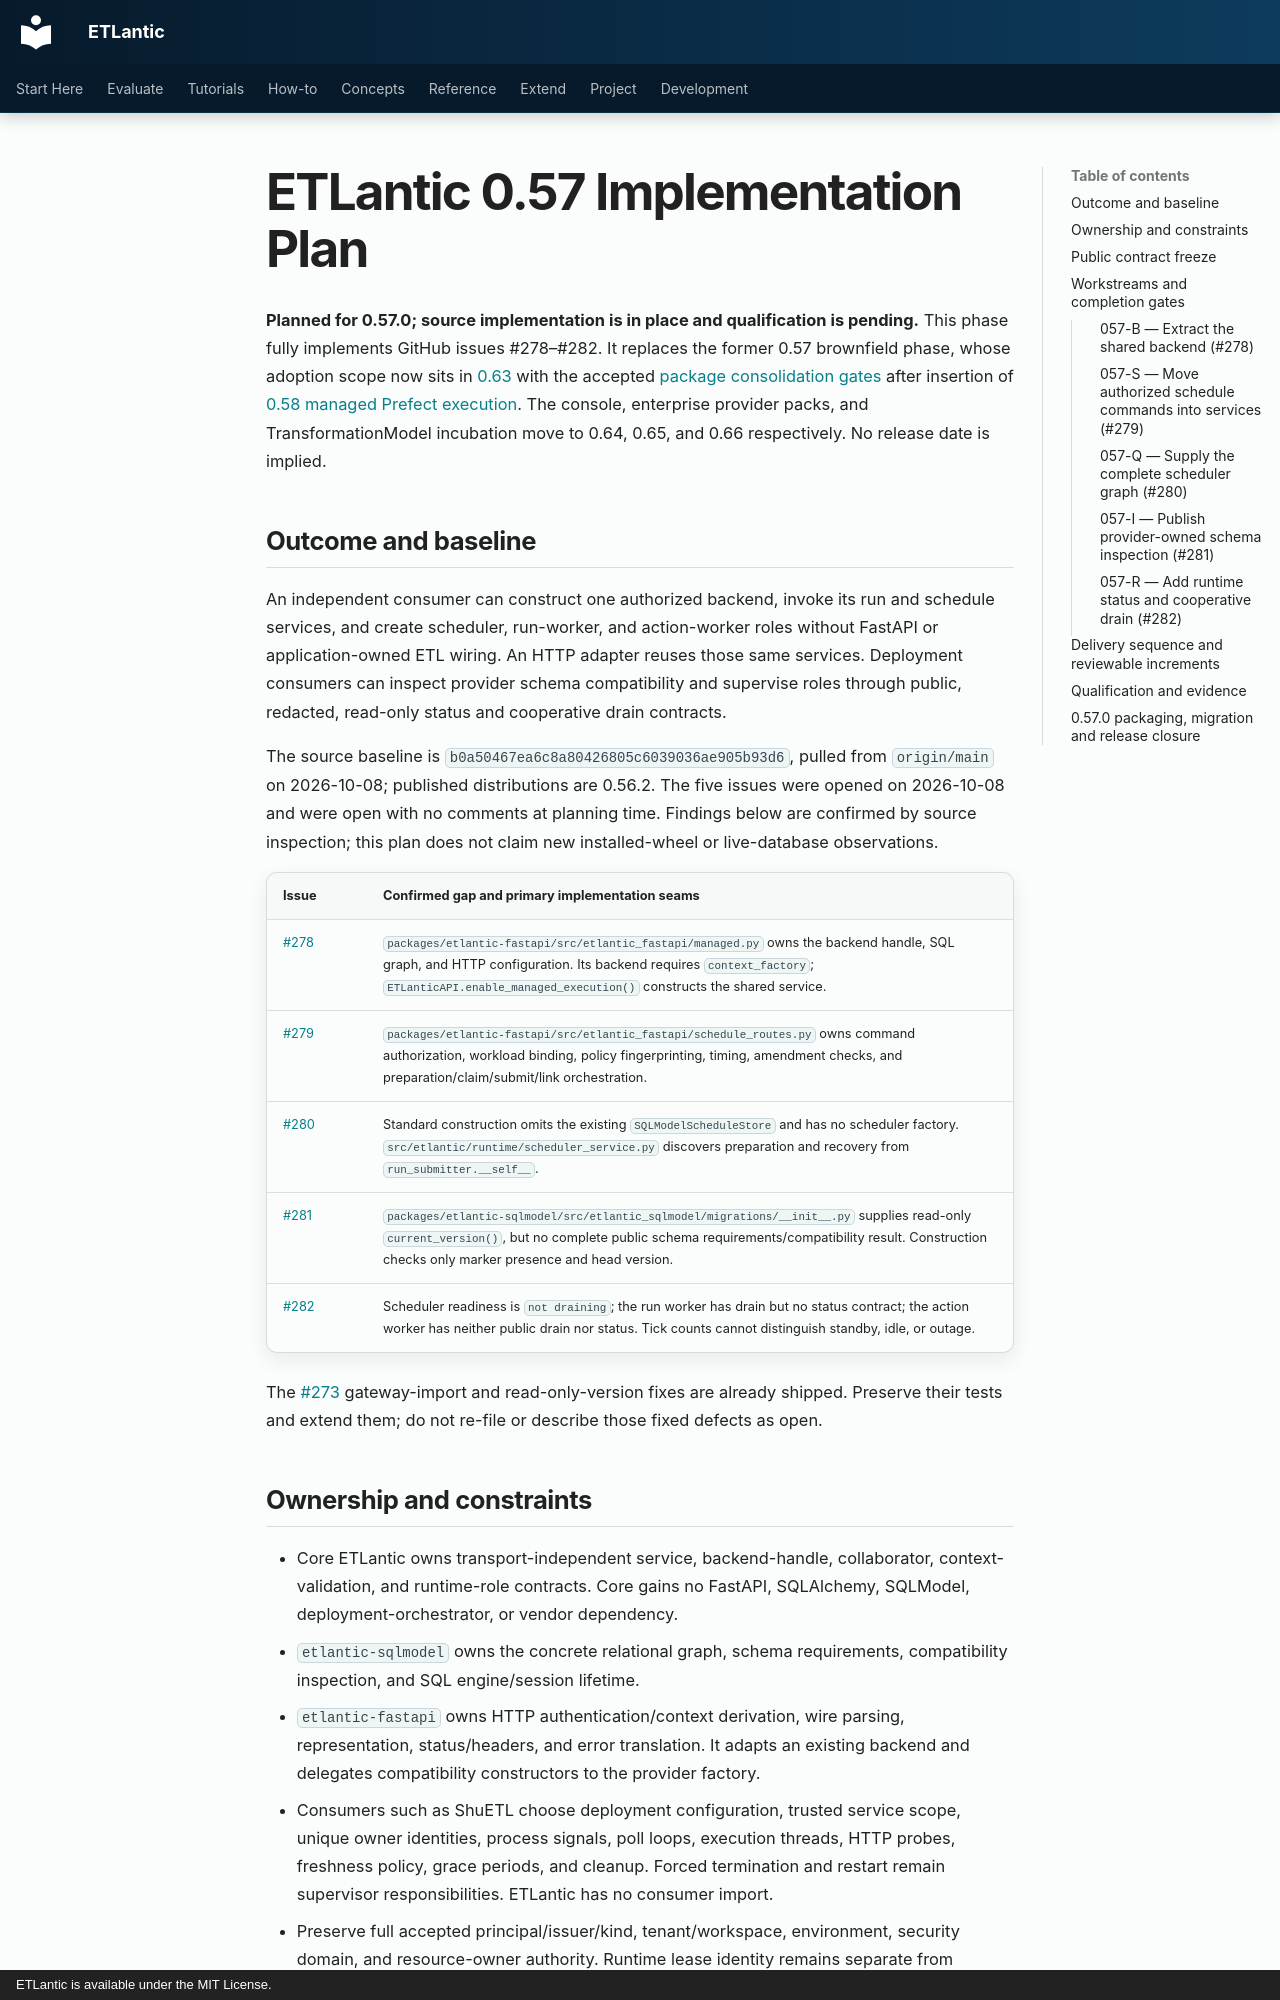

repository: eddiethedean/etlantic · page: 11_DEVELOPMENT/IMPLEMENTATION_PLAN_0_57/index.html · generator: mkdocs · copyright: ETLantic is available under the MIT License.

---
title: ETLantic 0.57 Implementation Plan
description: Transport-independent managed backend, schedule commands, schema inspection, and runtime supervision for 0.57.0.
plan_status: current
plan_last_reviewed: 2026-10-08
---

# ETLantic 0.57 Implementation Plan

**Planned for 0.57.0; source implementation is in place and qualification is
pending.** This phase fully implements GitHub issues #278–#282. It replaces the former 0.57
brownfield phase, whose adoption scope now sits in [0.63](IMPLEMENTATION_PLAN_0_63.md)
with the accepted [package consolidation gates](PACKAGE_SCOPE_CONSOLIDATION_PLAN.md)
after insertion of [0.58 managed Prefect execution](IMPLEMENTATION_PLAN_0_58.md).
The console, enterprise provider packs, and TransformationModel incubation move
to 0.64, 0.65, and 0.66 respectively. No release date is implied.

## Outcome and baseline

An independent consumer can construct one authorized backend, invoke its run
and schedule services, and create scheduler, run-worker, and action-worker roles
without FastAPI or application-owned ETL wiring. An HTTP adapter reuses those
same services. Deployment consumers can inspect provider schema compatibility
and supervise roles through public, redacted, read-only status and cooperative
drain contracts.

The source baseline is `b0a50467ea6c8a80426805c6039036ae905b93d6`, pulled from
`origin/main` on 2026-10-08; published distributions are 0.56.2. The five issues
were opened on 2026-10-08 and were open with no comments at planning time.
Findings below are confirmed by source inspection; this plan does not claim
new installed-wheel or live-database observations.

| Issue | Confirmed gap and primary implementation seams |
|---|---|
| [#278](https://github.com/eddiethedean/etlantic/issues/278) | `packages/etlantic-fastapi/src/etlantic_fastapi/managed.py` owns the backend handle, SQL graph, and HTTP configuration. Its backend requires `context_factory`; `ETLanticAPI.enable_managed_execution()` constructs the shared service. |
| [#279](https://github.com/eddiethedean/etlantic/issues/279) | `packages/etlantic-fastapi/src/etlantic_fastapi/schedule_routes.py` owns command authorization, workload binding, policy fingerprinting, timing, amendment checks, and preparation/claim/submit/link orchestration. |
| [#280](https://github.com/eddiethedean/etlantic/issues/280) | Standard construction omits the existing `SQLModelScheduleStore` and has no scheduler factory. `src/etlantic/runtime/scheduler_service.py` discovers preparation and recovery from `run_submitter.__self__`. |
| [#281](https://github.com/eddiethedean/etlantic/issues/281) | `packages/etlantic-sqlmodel/src/etlantic_sqlmodel/migrations/__init__.py` supplies read-only `current_version()`, but no complete public schema requirements/compatibility result. Construction checks only marker presence and head version. |
| [#282](https://github.com/eddiethedean/etlantic/issues/282) | Scheduler readiness is `not draining`; the run worker has drain but no status contract; the action worker has neither public drain nor status. Tick counts cannot distinguish standby, idle, or outage. |

The [#273](https://github.com/eddiethedean/etlantic/issues/273) gateway-import
and read-only-version fixes are already shipped. Preserve their tests and
extend them; do not re-file or describe those fixed defects as open.
